Dataset: Final_Spinach_NPK_Dataset_Clean (GitHub, rajsinghkog/hydrophonic_system). Classes: healthy, nitrogen deficiency, phosphorus deficiency, potassium deficiency.

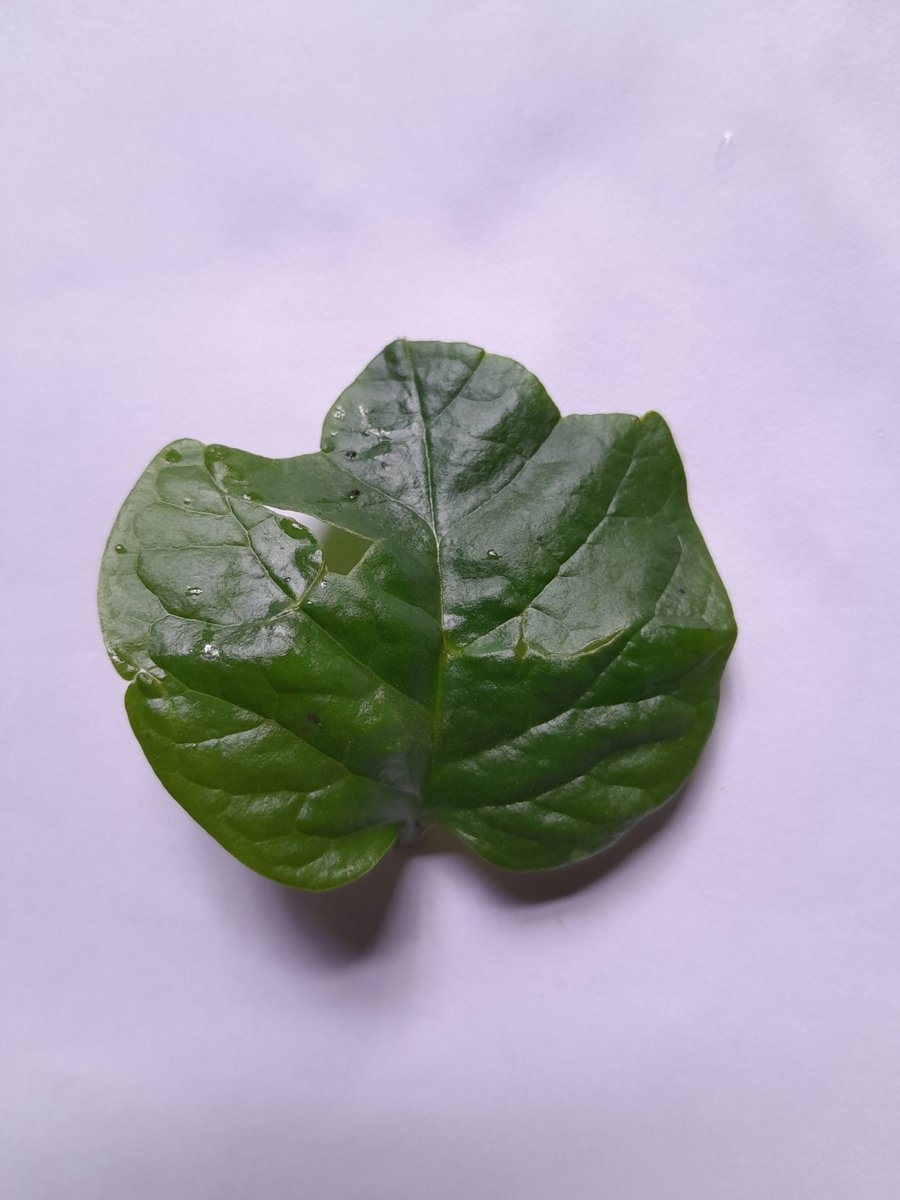
Label: phosphorus deficiency

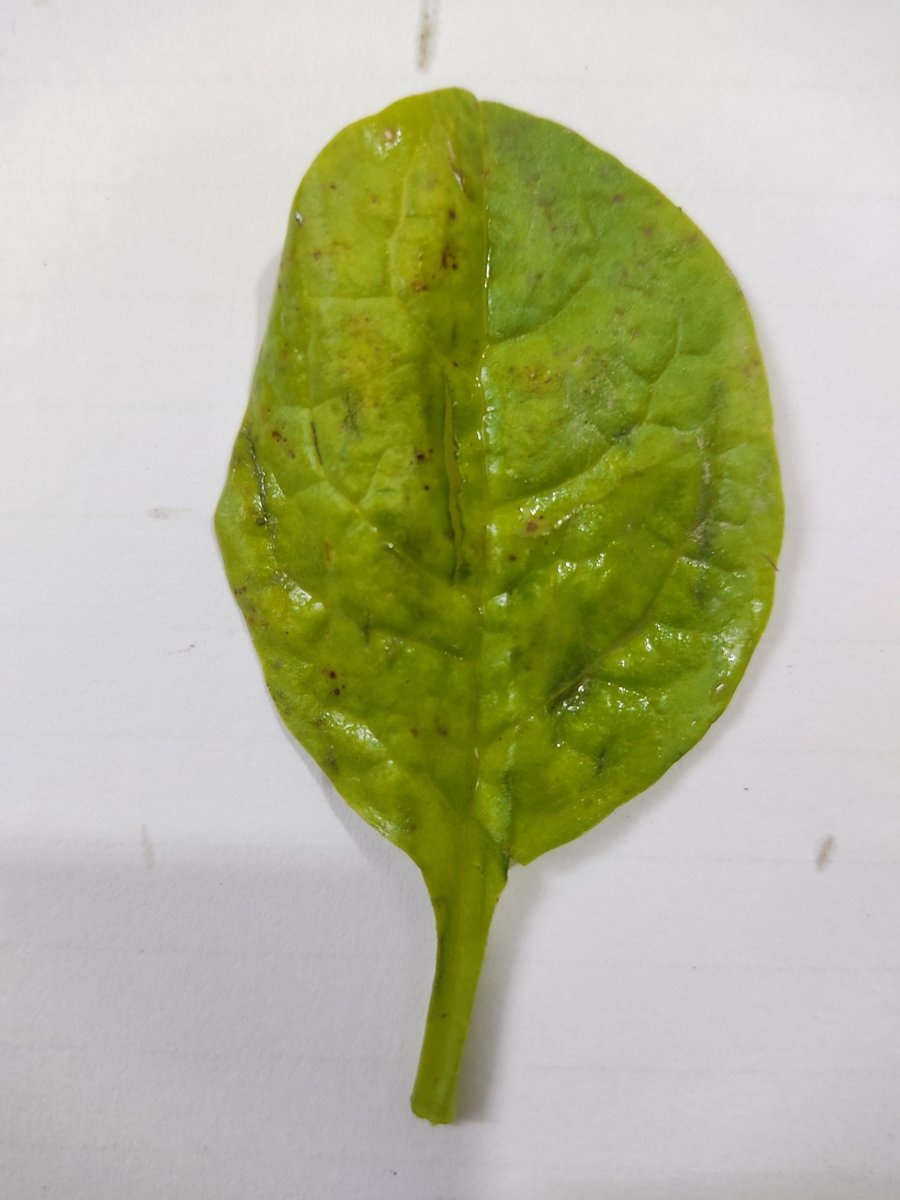
Label: nitrogen deficiency

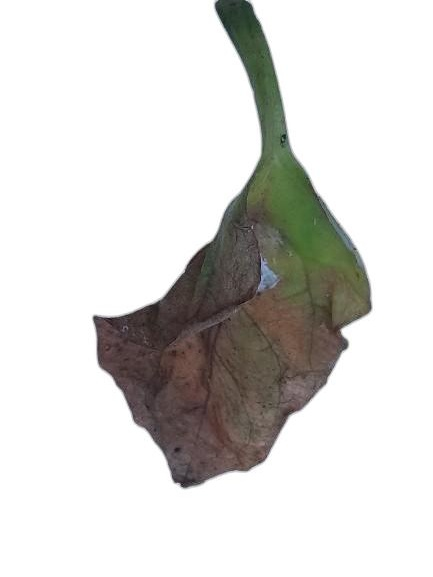
Label: potassium deficiency

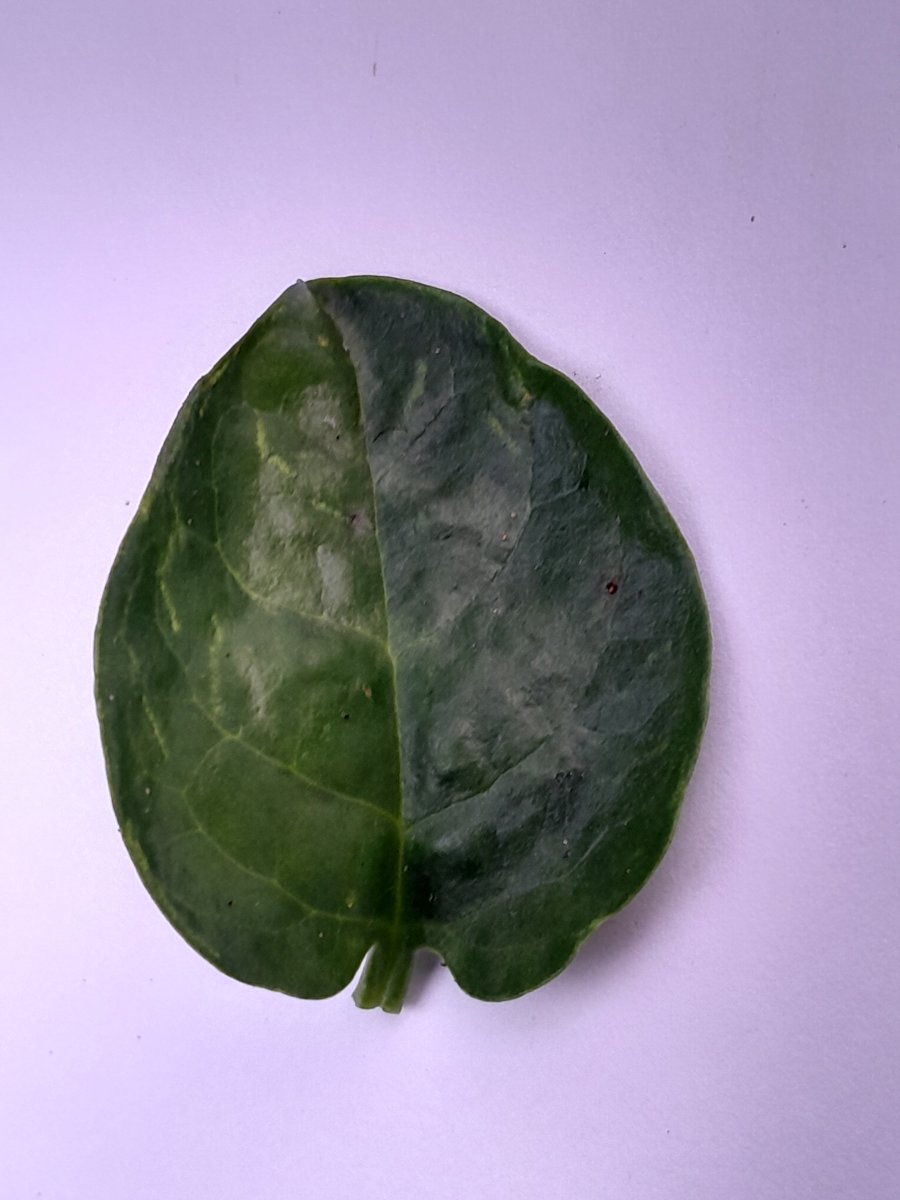
Label: phosphorus deficiency

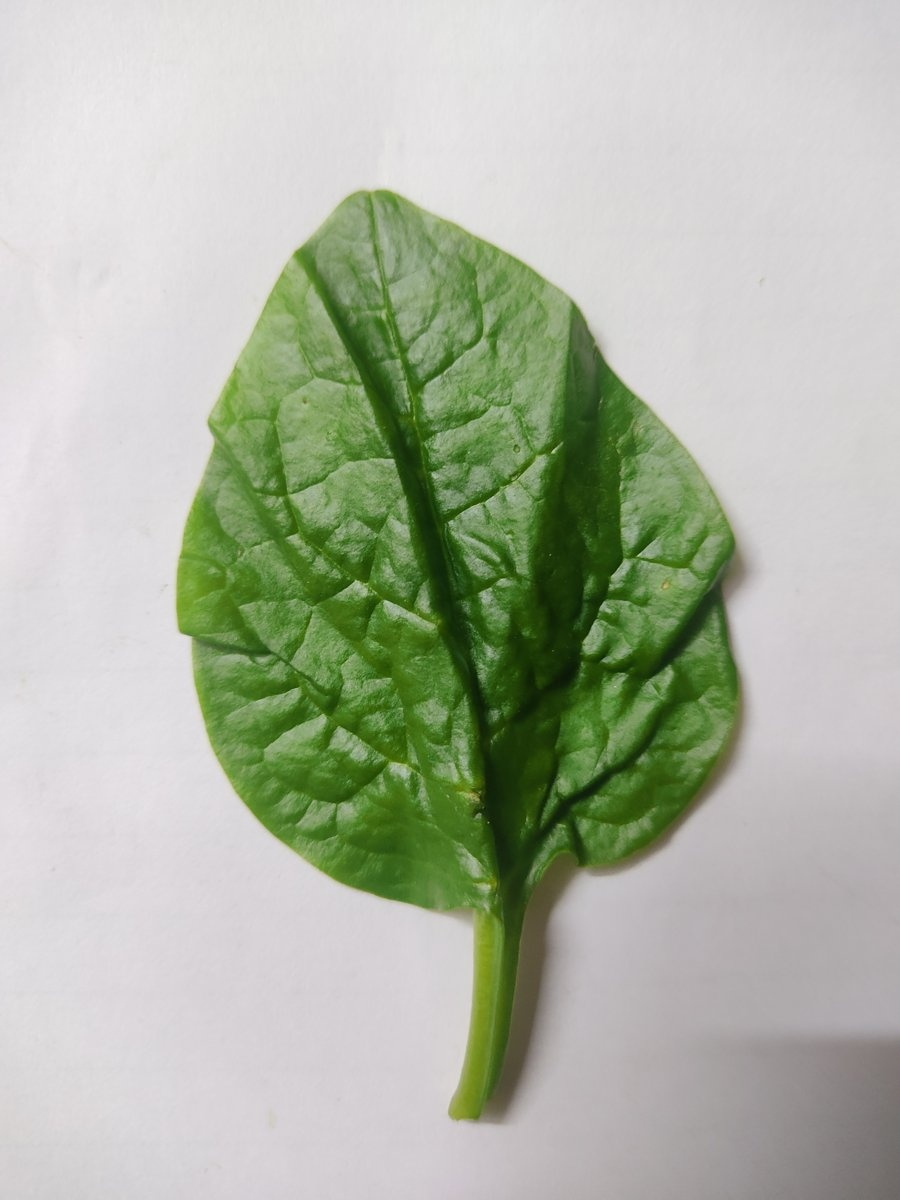
Label: healthy

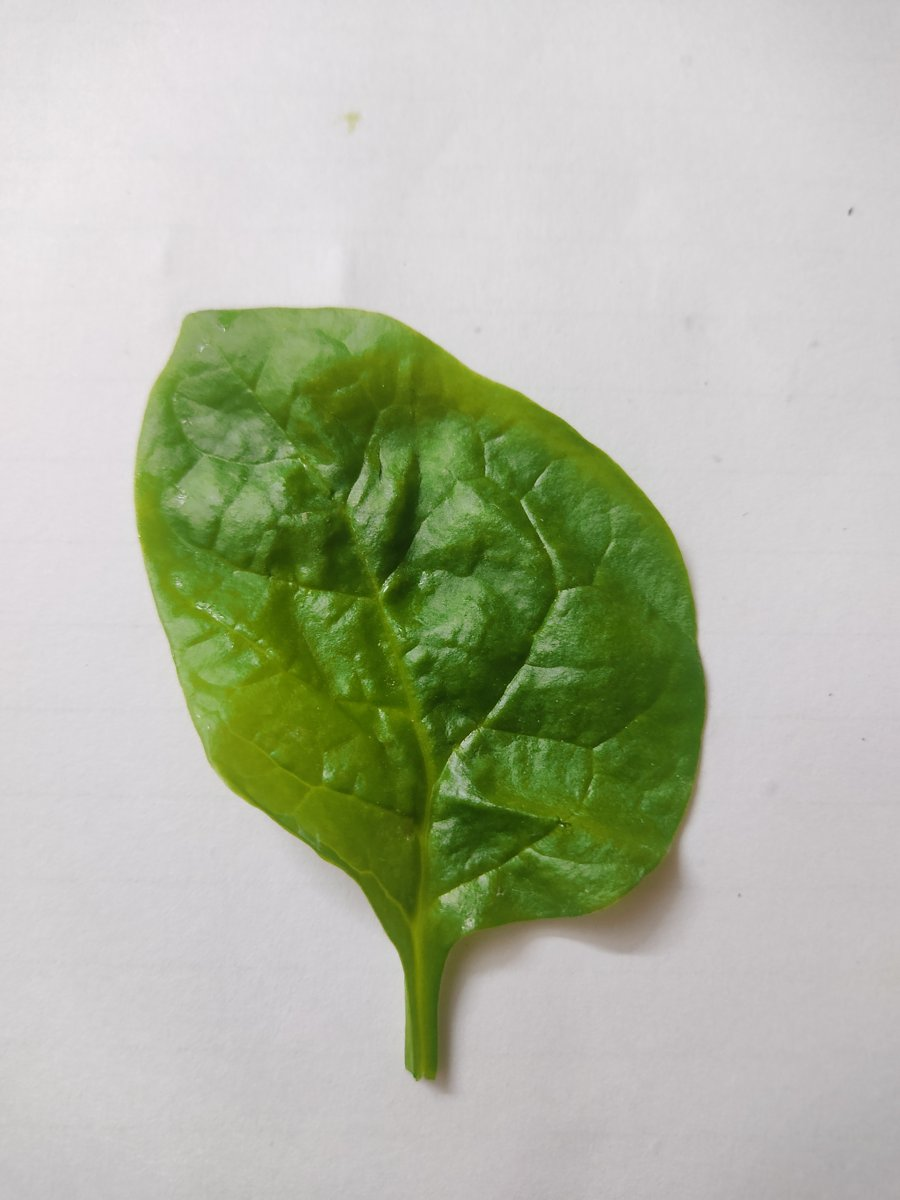
Label: healthy
